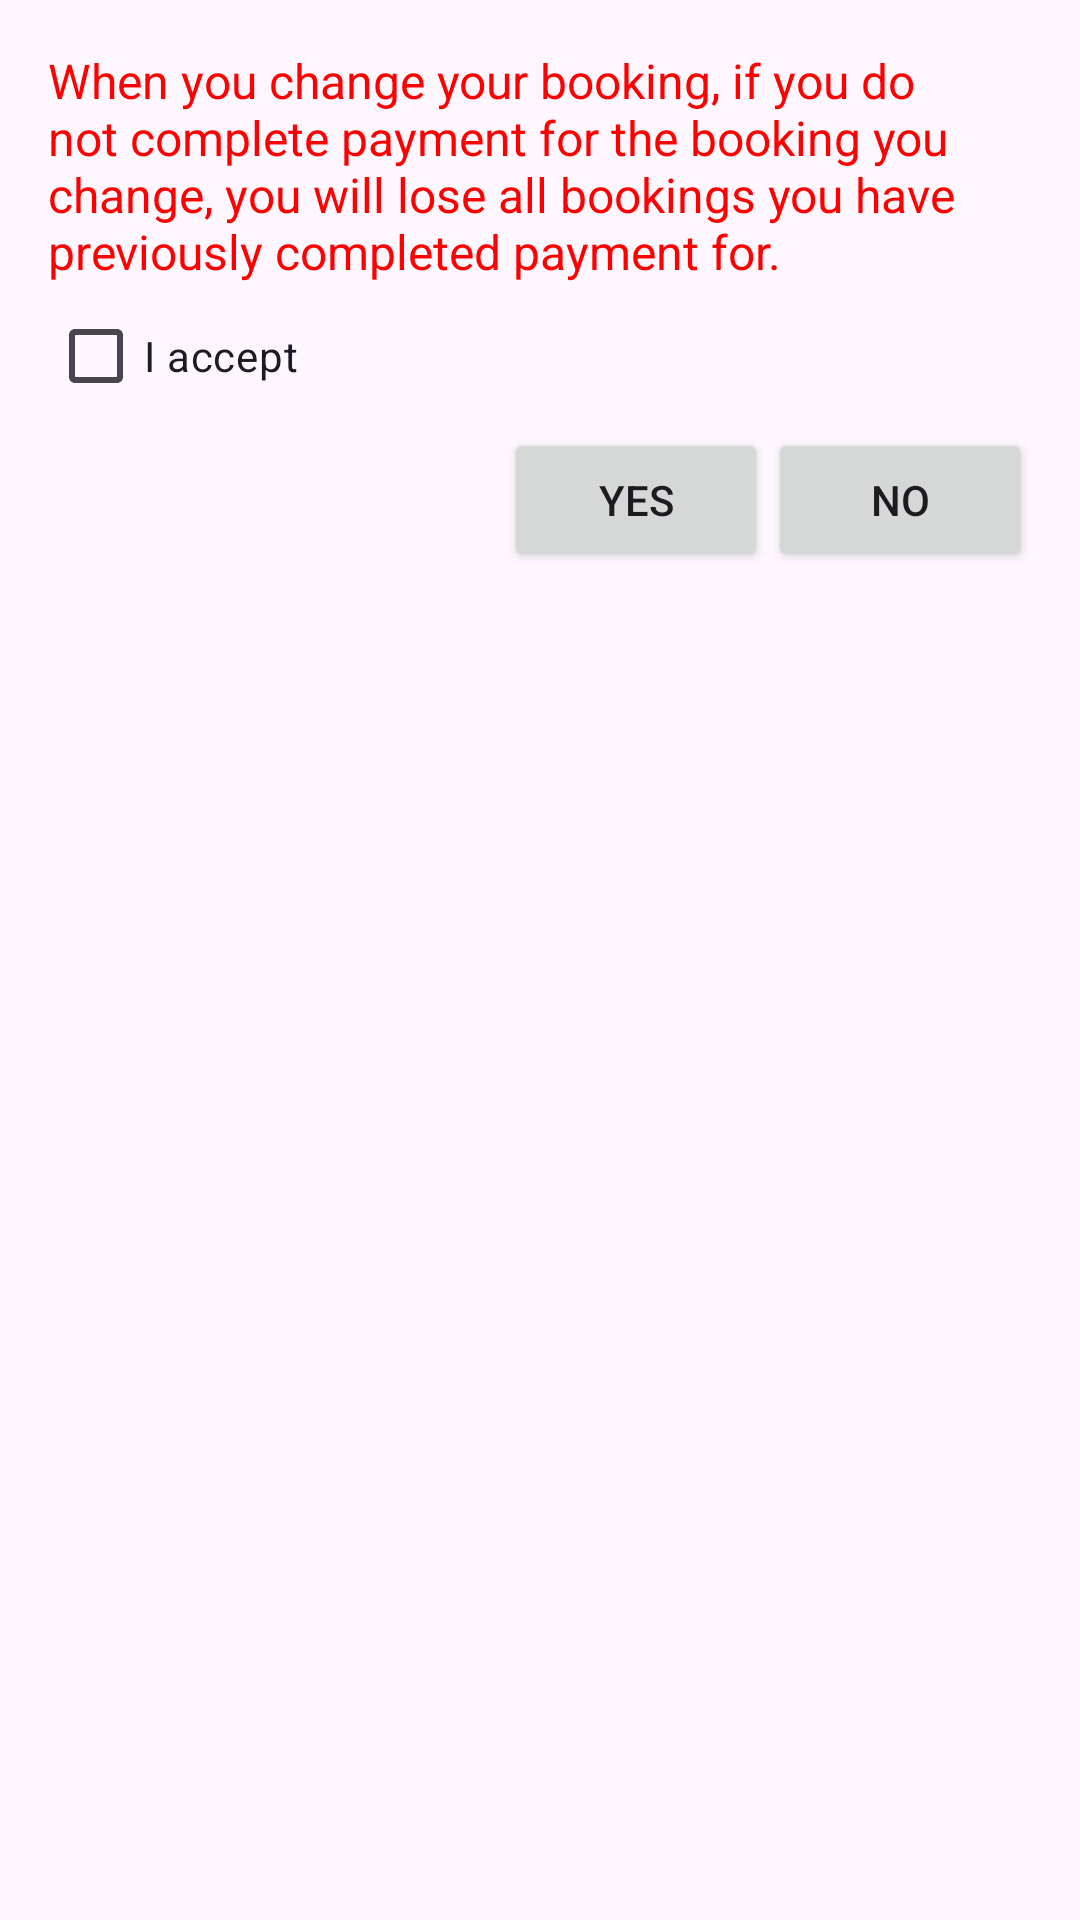

Layout XML and referenced resources for this Android screen:
<!-- AndroidManifest.xml: application theme Theme.PickleballCourtManagementSystem -->
<!-- res/layout/dialog_change_booking.xml -->
<?xml version="1.0" encoding="utf-8"?>
<LinearLayout xmlns:android="http://schemas.android.com/apk/res/android"
    android:layout_width="match_parent"
    android:layout_height="wrap_content"
    android:orientation="vertical"
    android:padding="16dp">

    <TextView
        android:id="@+id/tvWarning"
        android:layout_width="wrap_content"
        android:layout_height="wrap_content"
        android:text="@string/warning_change_booking"
        android:textColor="#FF0000"
        android:textSize="16sp" />

    <CheckBox
        android:id="@+id/cbAccept"
        android:layout_width="wrap_content"
        android:layout_height="wrap_content"
        android:text="@string/accept_terms" />

    <LinearLayout
        android:layout_width="match_parent"
        android:layout_height="wrap_content"
        android:orientation="horizontal"
        android:gravity="end">

        <Button
            android:id="@+id/btnNo"
            android:layout_width="wrap_content"
            android:layout_height="wrap_content"
            android:text="@string/yes" />

        <Button
            android:id="@+id/btnYes"
            android:layout_width="wrap_content"
            android:layout_height="wrap_content"
            android:text="@string/no" />
    </LinearLayout>
</LinearLayout>
<!-- resources referenced by this layout -->
<resources>
  <string name="accept_terms">I accept</string>
  <string name="no">No</string>
  <string name="warning_change_booking">
  When you change your booking, if you do not complete payment for the booking you change, you will lose all bookings you have previously completed payment for.
      </string>
  <string name="yes">Yes</string>
  <style name="Theme.PickleballCourtManagementSystem" parent="Base.Theme.PickleballCourtManagementSystem" />
  <style name="Base.Theme.PickleballCourtManagementSystem" parent="Theme.Material3.DayNight.NoActionBar">
          <item name="android:minHeight">48dp</item>
      </style>
</resources>
